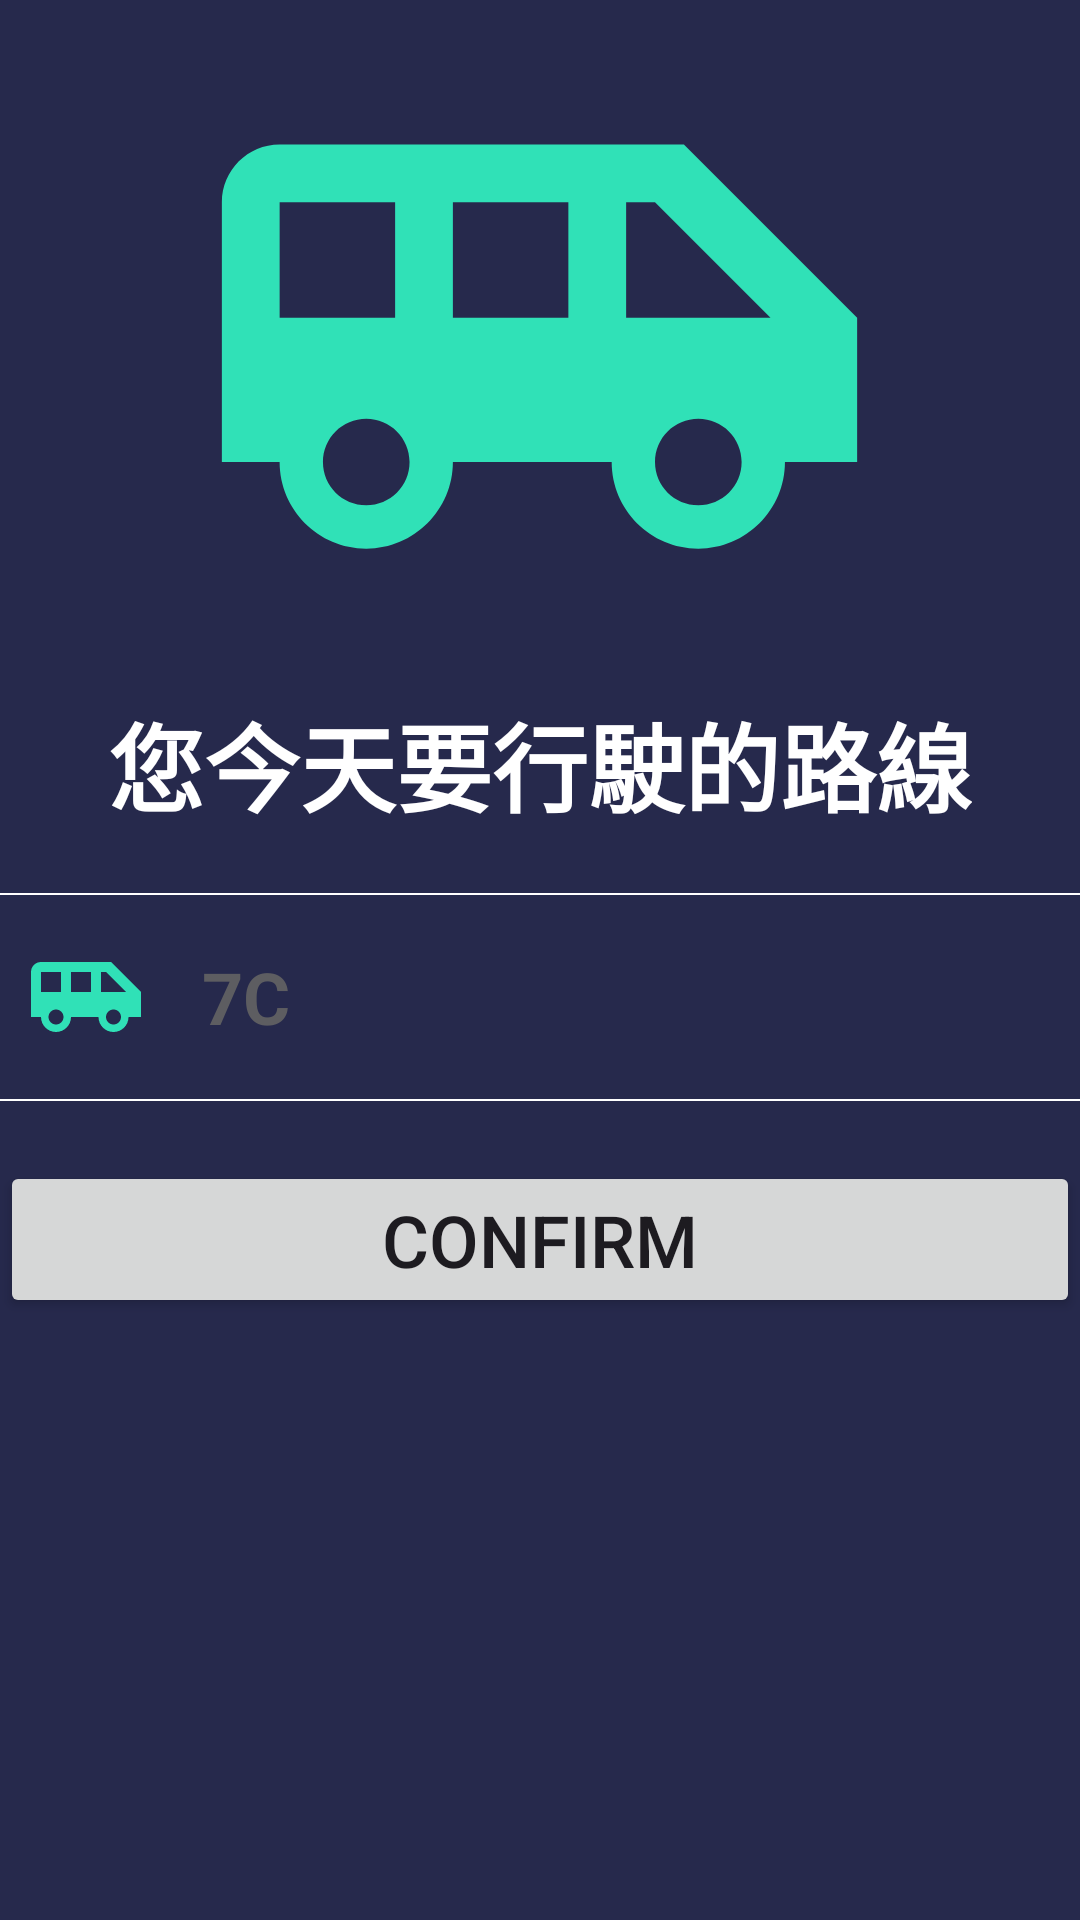

Layout XML and referenced resources for this Android screen:
<!-- AndroidManifest.xml: application theme Theme.PPBus -->
<!-- res/layout/fragment_route.xml -->
<?xml version="1.0" encoding="utf-8"?>
<LinearLayout xmlns:android="http://schemas.android.com/apk/res/android"
    xmlns:app="http://schemas.android.com/apk/res-auto"
    xmlns:tools="http://schemas.android.com/tools"
    android:layout_width="match_parent"
    android:layout_height="match_parent"
    android:orientation="vertical"
    tools:context=".ui.driver.RouteFragment"
    android:background="@color/purple_700">

    <ImageView
        android:id="@+id/imageView4"
        android:layout_width="263dp"
        android:layout_height="231dp"
        android:layout_gravity="center"
        android:src="@drawable/ic_baseline_airport_shuttle_24" />

    <TextView
        android:id="@+id/textView7"
        android:layout_width="wrap_content"
        android:layout_height="wrap_content"
        android:layout_gravity="center"
        android:text="您今天要行駛的路線"
        android:textColor="@color/white"
        android:textSize="32sp"
        android:textStyle="bold"/>

    <View
        android:id="@+id/view6"
        android:layout_width="match_parent"
        android:layout_height="0.5dp"
        android:background="@color/white"
        android:layout_marginTop="20dp"
        android:layout_marginBottom="10dp"/>

    <LinearLayout
        android:layout_width="match_parent"
        android:layout_height="wrap_content"
        android:orientation="horizontal">

        <ImageView
            android:id="@+id/imageView24"
            android:layout_width="20dp"
            android:layout_height="40dp"
            android:layout_gravity="center|center_vertical"
            android:layout_weight="1"
            android:src="@drawable/ic_baseline_airport_shuttle_24" />

        <EditText
            android:id="@+id/et_route"
            android:layout_width="wrap_content"
            android:layout_height="wrap_content"
            android:layout_gravity="center_vertical"
            android:layout_marginStart="10dp"
            android:layout_weight="7"
            android:background="@null"
            android:hint="7C"
            android:inputType="textPersonName"
            android:minHeight="48dp"
            android:textColor="@color/white"
            android:textColorHint="#5D5D61"
            android:textSize="24sp"
            android:textStyle="bold" />

    </LinearLayout>

    <View
        android:id="@+id/view1"
        android:layout_width="match_parent"
        android:layout_height="0.5dp"
        android:background="@color/white"
        android:layout_marginTop="10dp"
        android:layout_marginBottom="20dp"/>

    <Button
        android:id="@+id/btn_confirm"
        android:layout_width="match_parent"
        android:layout_height="wrap_content"
        android:text="Confirm"
        android:textSize="24sp" />
</LinearLayout>
<!-- resources referenced by this layout -->
<resources>
  <color name="purple_700">#26294C</color>
  <color name="white">#FFFFFFFF</color>
  <!-- drawable ic_baseline_airport_shuttle_24 (drawable) -->
  <vector android:height="24dp" android:tint="#30E1B7"
      android:viewportHeight="24" android:viewportWidth="24"
      android:width="24dp" xmlns:android="http://schemas.android.com/apk/res/android">
      <path android:fillColor="@android:color/white" android:pathData="M17,5L3,5c-1.1,0 -2,0.89 -2,2v9h2c0,1.65 1.34,3 3,3s3,-1.35 3,-3h5.5c0,1.65 1.34,3 3,3s3,-1.35 3,-3L23,16v-5l-6,-6zM3,11L3,7h4v4L3,11zM6,17.5c-0.83,0 -1.5,-0.67 -1.5,-1.5s0.67,-1.5 1.5,-1.5 1.5,0.67 1.5,1.5 -0.67,1.5 -1.5,1.5zM13,11L9,11L9,7h4v4zM17.5,17.5c-0.83,0 -1.5,-0.67 -1.5,-1.5s0.67,-1.5 1.5,-1.5 1.5,0.67 1.5,1.5 -0.67,1.5 -1.5,1.5zM15,11L15,7h1l4,4h-5z"/>
  </vector>
  <style name="Theme.PPBus" parent="Theme.Material3.DayNight.NoActionBar">
          
          <item name="colorPrimary">@color/purple_500</item>
          <item name="colorPrimaryVariant">@color/purple_700</item>
          <item name="colorOnPrimary">@color/white</item>
          
          <item name="colorSecondary">@color/teal_200</item>
          <item name="colorSecondaryVariant">@color/teal_700</item>
          <item name="colorOnSecondary">@color/black</item>
          
          <item name="android:statusBarColor">?attr/colorPrimaryVariant</item>
          
      </style>
  <color name="purple_500">#4A4973</color>
  <color name="teal_200">#FF03DAC5</color>
  <color name="teal_700">#FF018786</color>
  <color name="black">#FF000000</color>
</resources>
